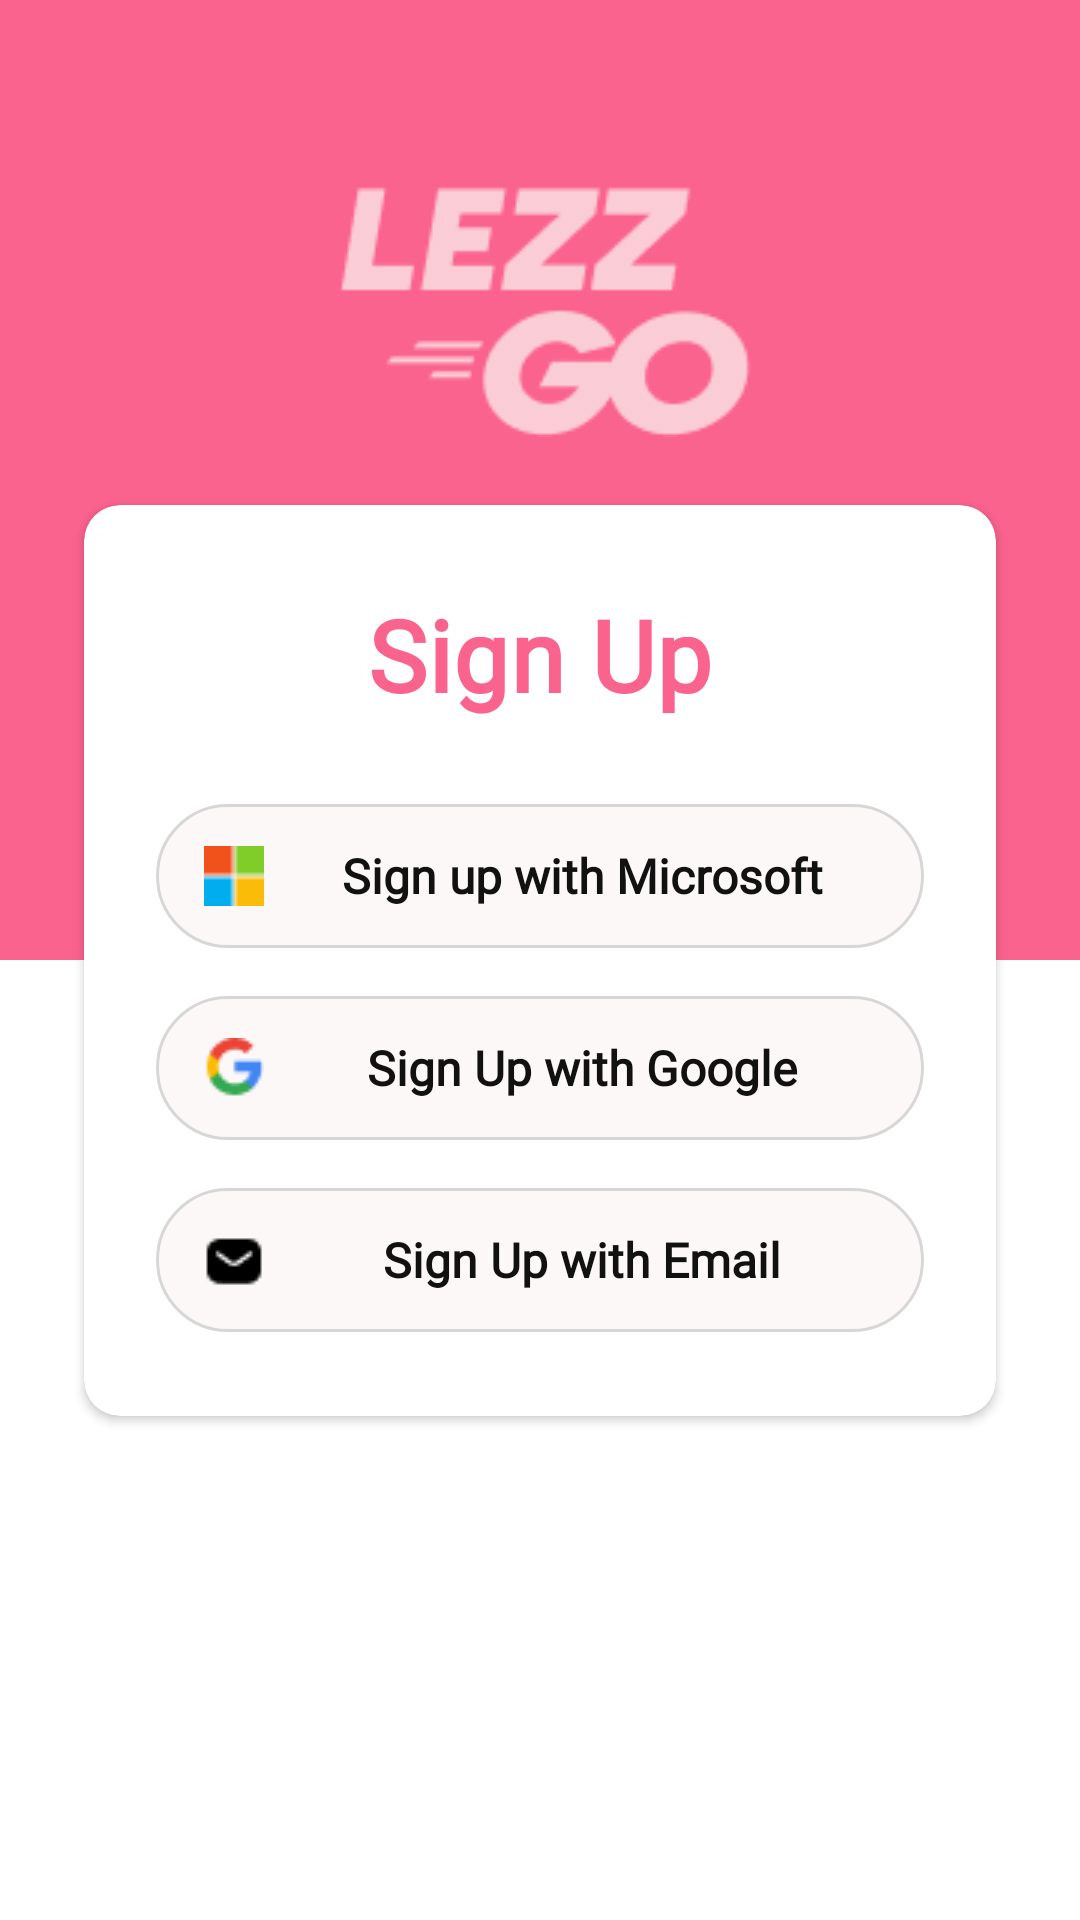

Layout XML and referenced resources for this Android screen:
<!-- AndroidManifest.xml: application theme Theme.LezzGo -->
<!-- res/layout/fragment_sign_up.xml -->
<?xml version="1.0" encoding="utf-8"?>
<layout xmlns:android="http://schemas.android.com/apk/res/android"
    xmlns:app="http://schemas.android.com/apk/res-auto">

    <data>

    </data>

    <androidx.constraintlayout.widget.ConstraintLayout
        android:layout_width="match_parent"
        android:layout_height="match_parent">

        <androidx.constraintlayout.widget.Guideline
            android:id="@+id/guideBorder"
            android:layout_width="wrap_content"
            android:layout_height="wrap_content"
            android:orientation="horizontal"
            app:layout_constraintGuide_percent="0.5" />

        <View
            android:layout_width="match_parent"
            android:layout_height="0dp"
            android:background="@color/primary"
            app:layout_constraintBottom_toBottomOf="@+id/guideBorder"
            app:layout_constraintEnd_toEndOf="parent"
            app:layout_constraintStart_toStartOf="parent"
            app:layout_constraintTop_toTopOf="parent" />

        <androidx.appcompat.widget.AppCompatImageView
            android:id="@+id/imgLogo"
            android:layout_width="match_parent"
            android:layout_height="wrap_content"
            android:layout_marginEnd="@dimen/ui_spacing_triple_half"
            android:src="@drawable/ic_logo_lezzgo"
            app:layout_constraintBottom_toTopOf="@+id/cardView"
            app:layout_constraintEnd_toEndOf="parent"
            app:layout_constraintStart_toStartOf="parent"
            app:layout_constraintTop_toTopOf="parent" />

        <androidx.cardview.widget.CardView
            android:id="@+id/cardView"
            android:layout_width="match_parent"
            android:layout_height="wrap_content"
            android:layout_marginStart="@dimen/ui_spacing_triple_half"
            android:layout_marginEnd="@dimen/ui_spacing_triple_half"
            app:cardCornerRadius="@dimen/ui_spacing_one_half"
            app:layout_constraintBottom_toBottomOf="@+id/guideBorder"
            app:layout_constraintEnd_toEndOf="parent"
            app:layout_constraintStart_toStartOf="parent"
            app:layout_constraintTop_toBottomOf="@+id/guideBorder">

            <androidx.constraintlayout.widget.ConstraintLayout
                android:layout_width="match_parent"
                android:layout_height="match_parent"
                android:paddingBottom="@dimen/ui_spacing_triple_half">

                <androidx.constraintlayout.widget.Guideline
                    android:id="@+id/cardGuideBorder"
                    android:layout_width="wrap_content"
                    android:layout_height="wrap_content"
                    android:orientation="horizontal"
                    app:layout_constraintGuide_percent="0.1" />

                <androidx.constraintlayout.widget.Guideline
                    android:id="@+id/cardLeftBorder"
                    android:layout_width="wrap_content"
                    android:layout_height="wrap_content"
                    android:orientation="vertical"
                    app:layout_constraintGuide_percent="0.05" />

                <androidx.constraintlayout.widget.Guideline
                    android:id="@+id/cardRightBorder"
                    android:layout_width="wrap_content"
                    android:layout_height="wrap_content"
                    android:orientation="vertical"
                    app:layout_constraintGuide_percent="0.95" />

                <TextView
                    android:id="@+id/textView2"
                    style="@style/TextAppearance.LezzGo.Headline4"
                    android:layout_width="match_parent"
                    android:layout_height="wrap_content"
                    android:gravity="center"
                    android:text="@string/sign_up"
                    android:textColor="@color/primary"
                    android:textStyle="bold"
                    app:layout_constraintRight_toRightOf="parent"
                    app:layout_constraintStart_toStartOf="parent"
                    app:layout_constraintTop_toTopOf="@+id/cardGuideBorder" />

                <com.google.android.material.button.MaterialButton
                    android:id="@+id/loginMicrosoftButton"
                    android:drawableLeft="@drawable/microsoft_icon"
                    style="@style/Widget.LezzGo.Button.LightStroked"
                    android:layout_width="match_parent"
                    android:layout_height="wrap_content"
                    android:layout_marginHorizontal="@dimen/ui_spacing_triple"
                    android:layout_marginTop="@dimen/ui_spacing_triple_half"
                    android:text="@string/sign_up_with_microsoft"
                    android:textAllCaps="false"
                    app:layout_constraintTop_toBottomOf="@+id/textView2"
                    app:layout_constraintEnd_toEndOf="parent"
                    app:layout_constraintStart_toStartOf="parent" />

                <com.google.android.material.button.MaterialButton
                    android:id="@+id/loginGoogleButton"
                    android:drawableLeft="@drawable/google_icon"
                    style="@style/Widget.LezzGo.Button.LightStroked"
                    android:layout_width="match_parent"
                    android:layout_height="wrap_content"
                    android:layout_marginHorizontal="@dimen/ui_spacing_triple"
                    android:layout_marginTop="@dimen/ui_spacing_double"
                    android:text="Sign Up with Google"
                    android:textAllCaps="false"
                    app:layout_constraintTop_toBottomOf="@+id/loginMicrosoftButton"
                    app:layout_constraintEnd_toEndOf="parent"
                    app:layout_constraintStart_toStartOf="parent" />

                <com.google.android.material.button.MaterialButton
                    android:id="@+id/loginEmailButton"
                    android:drawableLeft="@drawable/mail"
                    style="@style/Widget.LezzGo.Button.LightStroked"
                    android:layout_width="match_parent"
                    android:layout_height="wrap_content"
                    android:layout_marginHorizontal="@dimen/ui_spacing_triple"
                    android:layout_marginTop="@dimen/ui_spacing_double"
                    android:text="Sign Up with Email"
                    android:textAllCaps="false"
                    app:layout_constraintTop_toBottomOf="@+id/loginGoogleButton"
                    app:layout_constraintEnd_toEndOf="parent"
                    app:layout_constraintStart_toStartOf="parent" />
            </androidx.constraintlayout.widget.ConstraintLayout>

        </androidx.cardview.widget.CardView>


    </androidx.constraintlayout.widget.ConstraintLayout>
</layout>
<!-- resources referenced by this layout -->
<resources>
  <color name="primary">#FB638F</color>
  <dimen name="ui_spacing_double">16dp</dimen>
  <dimen name="ui_spacing_one_half">12dp</dimen>
  <dimen name="ui_spacing_triple">24dp</dimen>
  <dimen name="ui_spacing_triple_half">28dp</dimen>
  <string name="sign_up">Sign Up</string>
  <string name="sign_up_with_microsoft">Sign up with Microsoft</string>
  <style name="TextAppearance.LezzGo.Headline4" parent="TextAppearance.MaterialComponents.Headline4">
          <item name="fontFamily">@font/inter</item>
          <item name="android:fontFamily">@font/inter</item>
          <item name="android:textSize">@dimen/textSizeHeading4</item>
          <item name="android:textStyle">bold</item>
      </style>
  <style name="Widget.LezzGo.Button.LightStroked" parent="Widget.LezzGo.Button.Secondary">
          <item name="android:textColor">@color/text_primary_color</item>
          <item name="android:background">@drawable/button_light_stroked_background</item>
      </style>
  <dimen name="textSizeHeading4">33sp</dimen>
  <style name="Widget.LezzGo.Button.Secondary" parent="Widget.LezzGo.Button">
          <item name="android:background">@drawable/selector_secondary_button</item>
          <item name="android:textColor">@color/secondary_btn_text_selector</item>
      </style>
  <color name="text_primary_color">#111111</color>
  <color name="red">#FF585A</color>
  <color name="light_red">#BCFF585A</color>
  <color name="teal_700">#FF018786</color>
  <color name="black">#FF000000</color>
  <color name="secondary">#FCF8F8</color>
  <dimen name="view_stroke_width">1dp</dimen>
  <color name="light_grey">#D8D7D7</color>
  <!-- drawable selector_primary_button (drawable) -->
  <?xml version="1.0" encoding="utf-8"?>
  <selector xmlns:android="http://schemas.android.com/apk/res/android">
      <item android:drawable="@drawable/primary_button_disabled_background" android:state_enabled="false" />
      <item android:drawable="@drawable/primary_button_background" />
  </selector>
  <style name="TextAppearance.LezzGo.Button" parent="TextAppearance.MaterialComponents.Button">
          <item name="fontFamily">@font/inter</item>
          <item name="android:fontFamily">@font/inter</item>
          <item name="android:textSize">@dimen/textSizeButton</item>
          <item name="android:textStyle">bold</item>
          <item name="android:letterSpacing">0</item>
      </style>
  <dimen name="textSizeButton">16sp</dimen>
  <!-- drawable secondary_button_disabled_background (drawable) -->
  <?xml version="1.0" encoding="utf-8"?>
  <shape xmlns:android="http://schemas.android.com/apk/res/android"
      android:shape="rectangle">
      <solid android:color="@color/secondary" />
      <stroke
          android:width="@dimen/view_stroke_width"
          android:color="@color/red" />
      <corners android:radius="@dimen/ui_spacing_triple" />
  </shape>
  <!-- drawable secondary_button_background (drawable) -->
  <?xml version="1.0" encoding="utf-8"?>
  <shape xmlns:android="http://schemas.android.com/apk/res/android"
      android:shape="rectangle">
      <solid android:color="@color/black" />
      <stroke
          android:width="@dimen/view_stroke_width"
          android:color="@color/secondary" />
      <corners android:radius="@dimen/ui_spacing_triple" />
  </shape>
  <!-- drawable primary_button_background (drawable) -->
  <?xml version="1.0" encoding="utf-8"?>
  <ripple xmlns:android="http://schemas.android.com/apk/res/android"
      android:color="?attr/colorControlHighlight">
      <item>
          <shape android:shape="rectangle">
              <solid android:color="@color/white" />
              <corners android:radius="@dimen/ui_spacing_triple" />
          </shape>
      </item>
  </ripple>
  <color name="component_disabled_dark">#C32553</color>
  <color name="white">#FFFFFFFF</color>
</resources>
